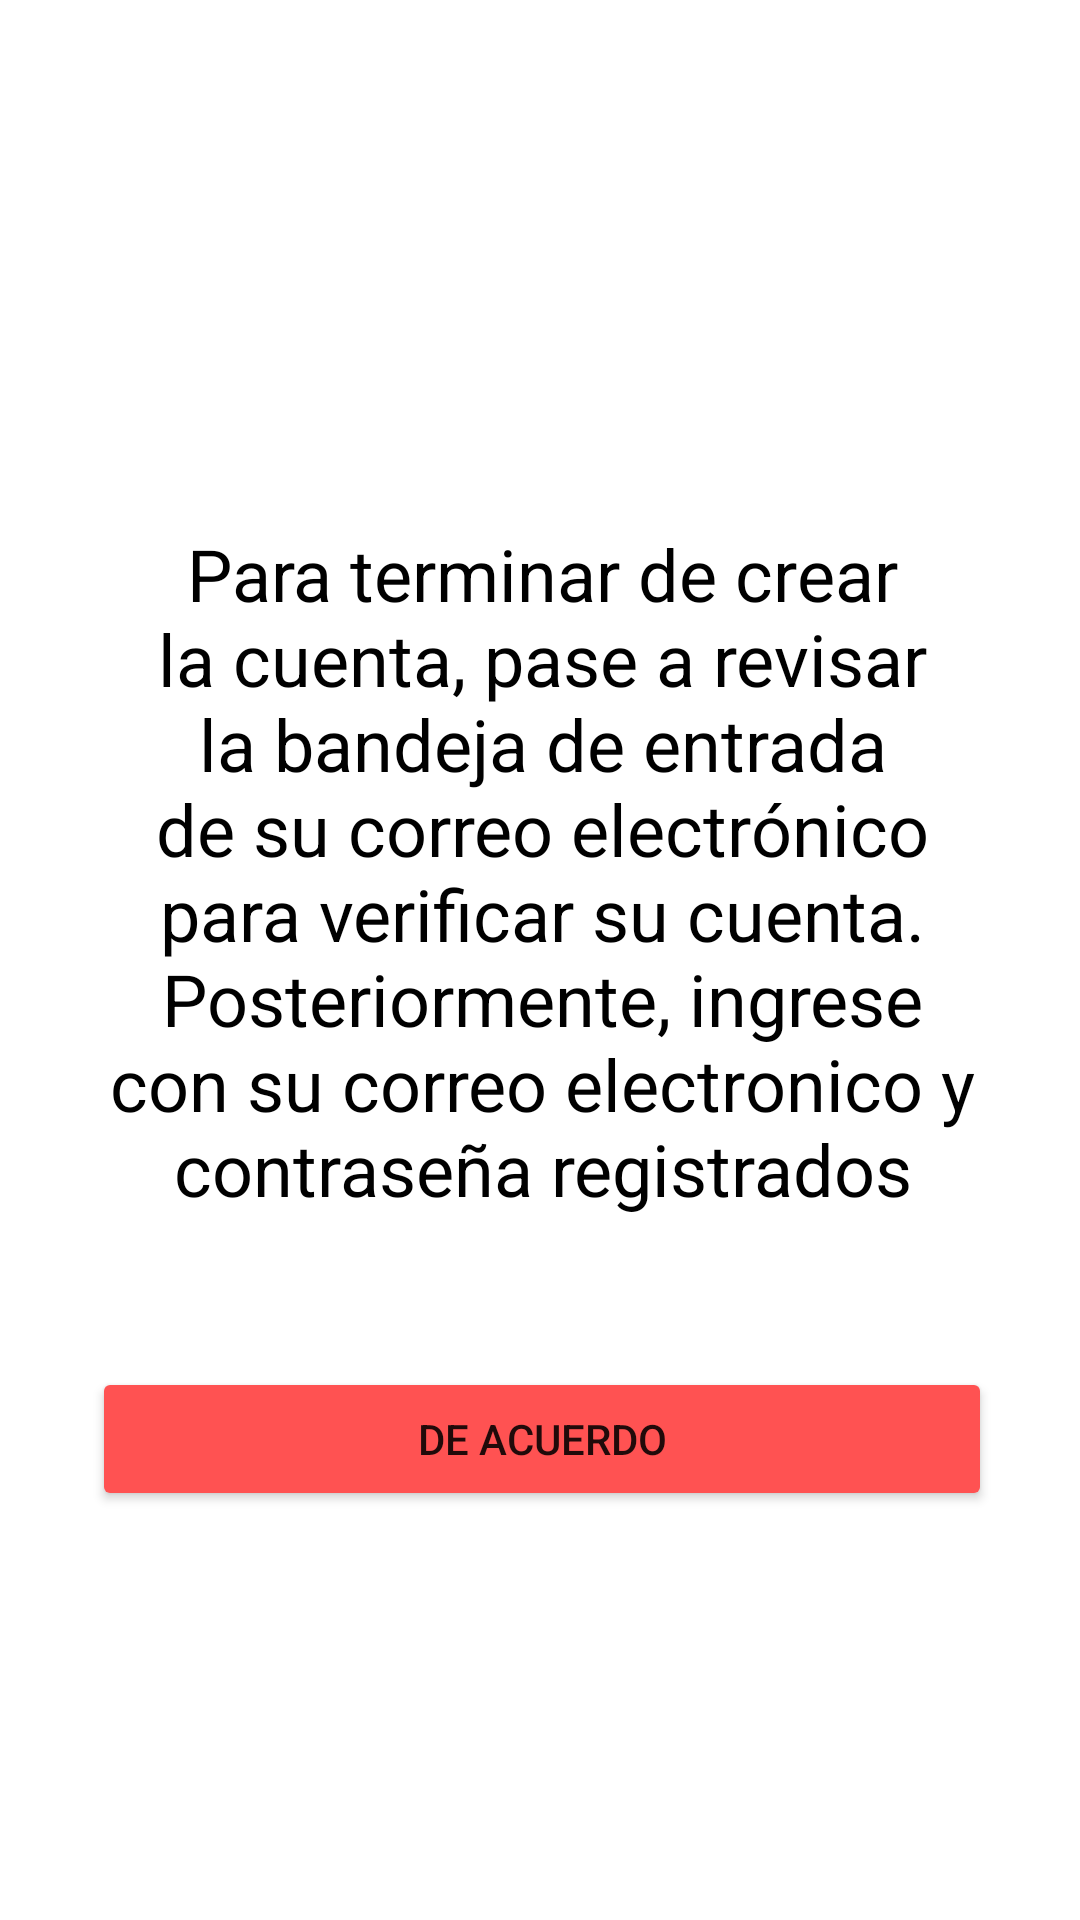

Produce the Android XML layout that renders to this screen, including the resource entries it uses.
<!-- AndroidManifest.xml: application theme Theme.HeartRateMonitor2 -->
<!-- res/layout/activity_pantalla_confirmacion.xml -->
<?xml version="1.0" encoding="utf-8"?>
<androidx.constraintlayout.widget.ConstraintLayout xmlns:android="http://schemas.android.com/apk/res/android"
    xmlns:app="http://schemas.android.com/apk/res-auto"
    xmlns:tools="http://schemas.android.com/tools"
    android:layout_width="match_parent"
    android:layout_height="match_parent"
    tools:context=".PantallaConfirmacion">

    <LinearLayout
        android:layout_width="364dp"
        android:layout_height="560dp"
        android:gravity="center"
        android:orientation="vertical"
        app:layout_constraintBottom_toBottomOf="parent"
        app:layout_constraintEnd_toEndOf="parent"
        app:layout_constraintHorizontal_bias="0.489"
        app:layout_constraintStart_toStartOf="parent"
        app:layout_constraintTop_toTopOf="parent"
        app:layout_constraintVertical_bias="0.742">

        <LinearLayout
            android:layout_width="300dp"
            android:layout_height="500dp"
            android:gravity="center"
            android:orientation="vertical">

            <TextView
                android:id="@+id/txt_RegistrarConfirm"
                android:layout_width="match_parent"
                android:layout_height="wrap_content"
                android:gravity="center"
                android:text="@string/txt_ConfirmarRegistro"
                android:textAllCaps="false"
                android:textColor="#000000"
                android:textSize="24sp"
                tools:text="@string/txt_ConfirmarRegistro" />

            <Space
                android:layout_width="match_parent"
                android:layout_height="50dp" />

            <Button
                android:id="@+id/btn_entendido"
                android:layout_width="match_parent"
                android:layout_height="wrap_content"
                android:onClick="irLogin"
                android:text="@string/btn_entendido"
                app:backgroundTint="@color/rojo_light"
                tools:text="@string/btn_entendido" />

        </LinearLayout>

    </LinearLayout>

</androidx.constraintlayout.widget.ConstraintLayout>
<!-- resources referenced by this layout -->
<resources>
  <color name="rojo_light">#FF5252</color>
  <string name="btn_entendido">De acuerdo</string>
  
      // Pantalla principal
  <string name="txt_ConfirmarRegistro">Para terminar de crear la cuenta, pase a revisar la bandeja de entrada de su
          correo electrónico para verificar su cuenta. Posteriormente, ingrese con su correo electronico y contraseña registrados</string>
  <style name="Theme.HeartRateMonitor2" parent="Theme.MaterialComponents.DayNight.NoActionBar">
          
          <item name="colorPrimary">@color/rojo</item>
          <item name="colorPrimaryVariant">@color/rojo_dark</item>
          <item name="colorOnPrimary">@color/white</item>
          
          <item name="colorSecondary">@color/teal_200</item>
          <item name="colorSecondaryVariant">@color/teal_700</item>
          <item name="colorOnSecondary">@color/black</item>
          
          <item name="android:statusBarColor" tools:targetApi="l">?attr/colorPrimaryVariant</item>
          
      </style>
  <color name="rojo">#FF1744</color>
  <color name="rojo_dark">#D50000</color>
  <color name="white">#FFFFFFFF</color>
  <color name="teal_200">#FF03DAC5</color>
  <color name="teal_700">#FF018786</color>
  <color name="black">#FF000000</color>
</resources>
